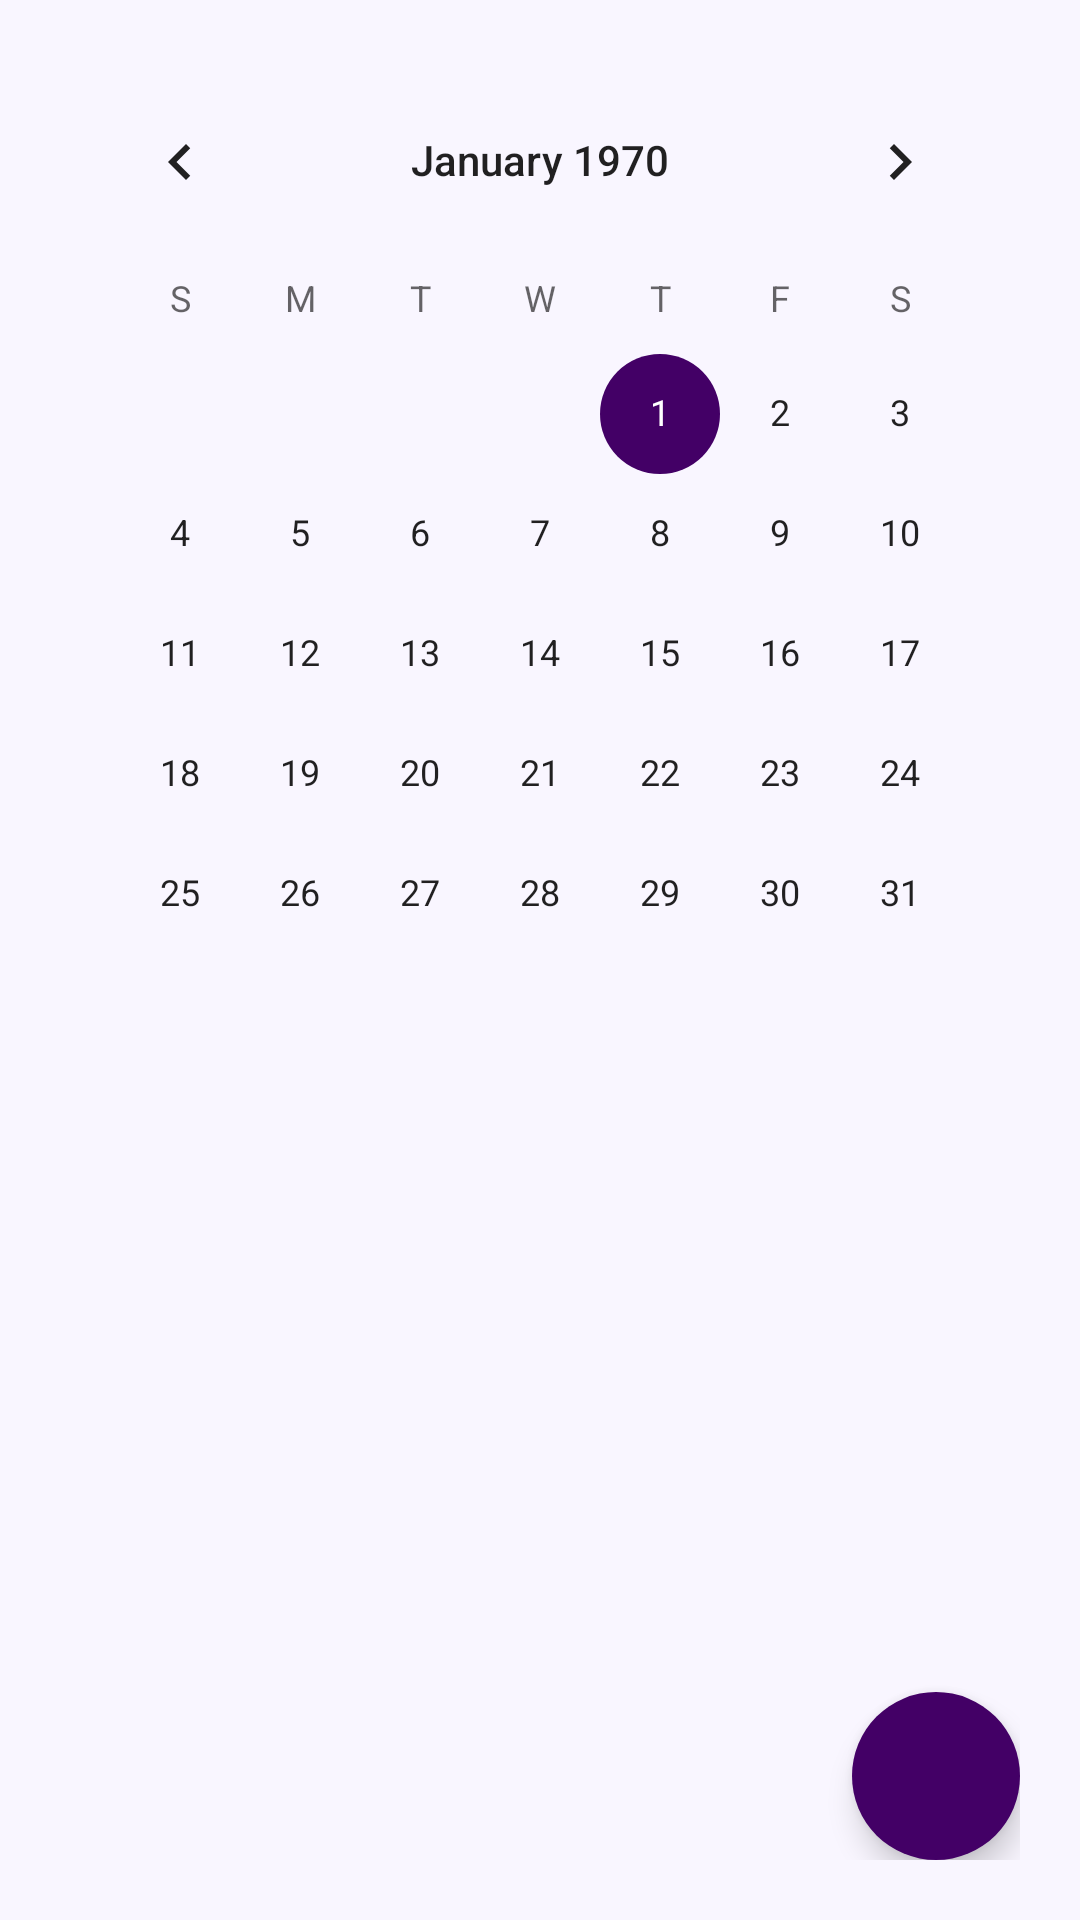

The Android layout XML behind this screen, and the referenced resources:
<!-- AndroidManifest.xml: application theme Theme.JustDoIT -->
<!-- res/layout/fragment_diary.xml -->
<?xml version="1.0" encoding="utf-8"?>
<RelativeLayout xmlns:android="http://schemas.android.com/apk/res/android"
    xmlns:tools="http://schemas.android.com/tools"
    android:layout_width="match_parent"
    android:layout_height="match_parent"
    xmlns:app="http://schemas.android.com/apk/res-auto"
    android:orientation="vertical"
    tools:context=".fragment.DiaryFragment"
    android:padding="20dp"
    android:background="@color/light_purple">

    <CalendarView
        android:id="@+id/calendarView"
        android:layout_width="match_parent"
        android:layout_height="wrap_content"
        android:focusedMonthDateColor="@color/purple"
        android:selectedWeekBackgroundColor="@color/purple"/>
    <LinearLayout
        android:layout_below="@+id/calendarView"
        android:id="@+id/summaryLayout"
        android:visibility="visible"
        android:layout_width="match_parent"
        android:layout_height="wrap_content"
        android:orientation="vertical"
        android:layout_marginTop="20dp"
        android:padding="10dp"
        android:background="@drawable/background_white_round"
        android:elevation="1dp">
        <TextView
            android:layout_width="match_parent"
            android:layout_height="wrap_content"
            android:textStyle="bold"
            android:id="@+id/titleTv"/>
        <TextView
            android:layout_width="match_parent"
            android:layout_height="wrap_content"
            android:id="@+id/contentTv"/>
        <TextView
            android:gravity="end"
            android:textColor="@color/textcolor"
            android:textSize="12sp"
            android:layout_width="match_parent"
            android:layout_height="wrap_content"
            android:id="@+id/timeTv"/>
    </LinearLayout>

    <com.google.android.material.floatingactionbutton.FloatingActionButton
        android:id="@+id/addFab"
        android:layout_width="wrap_content"
        android:layout_height="wrap_content"
        android:layout_alignParentEnd="true"
        android:layout_alignParentBottom="true"
        android:backgroundTint="@color/purple"
        app:borderWidth="0dp"
        android:src="@drawable/baseline_add_24"
        app:tint="@null" />

</RelativeLayout>
<!-- resources referenced by this layout -->
<resources>
  <color name="light_purple">#FFF9F6FF</color>
  <color name="purple">#430066</color>
  <color name="textcolor">#7D7B80</color>
  <style name="Theme.JustDoIT" parent="Theme.MaterialComponents.Light.NoActionBar">
          
          <item name="colorPrimary">@color/light_purple</item>
          <item name="colorPrimaryVariant">@color/light_purple</item>
          <item name="colorOnPrimary">@color/white</item>
          
          <item name="colorSecondary">@color/purple</item>
          <item name="colorSecondaryVariant">@color/teal_700</item>
          <item name="colorOnSecondary">@color/black</item>
          
          <item name="android:statusBarColor">?attr/colorPrimaryVariant</item>
          <item name="android:textColor">@color/black</item>
          
          
          <item name="android:windowLightStatusBar" tools:targetApi="m">true</item>
      </style>
  <color name="white">#FFFFFFFF</color>
  <color name="teal_700">#FF018786</color>
  <color name="black">#FF000000</color>
</resources>
